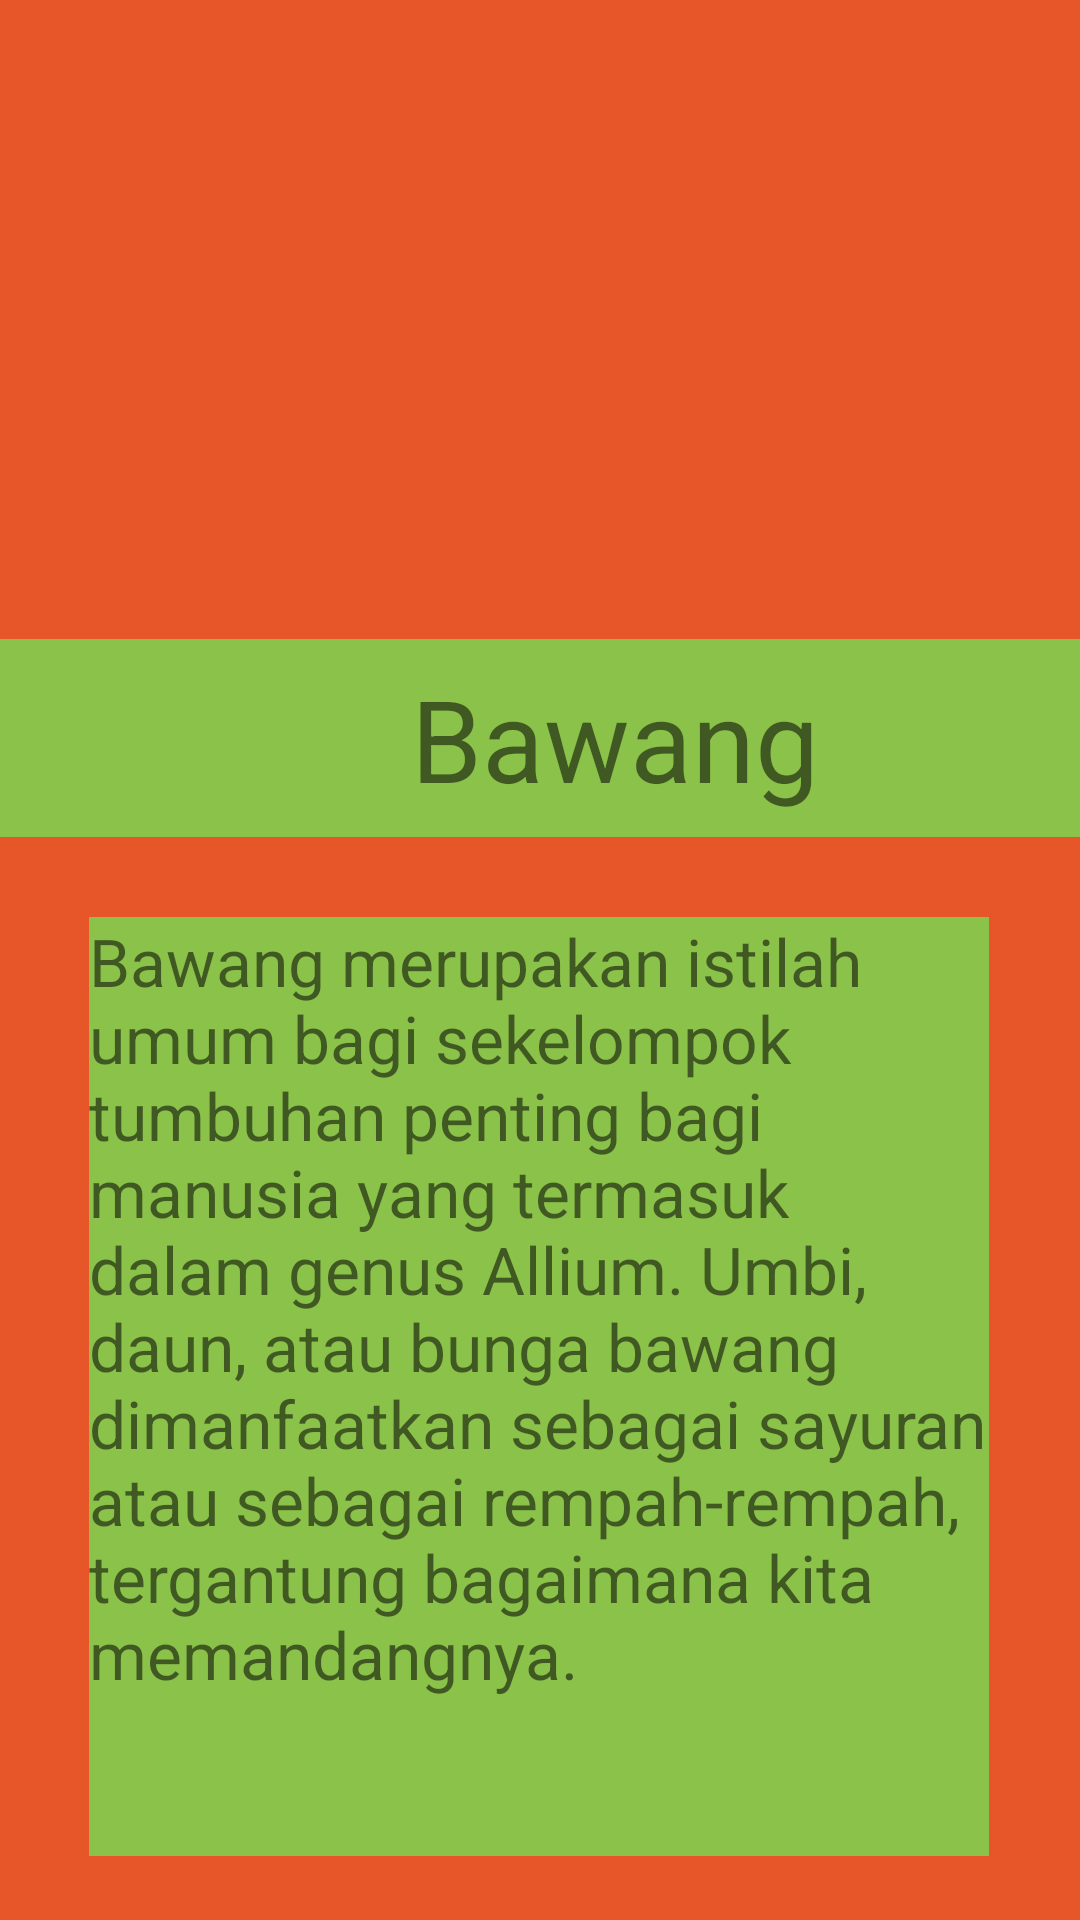

Here is an Android app screen rendered from its layout file. Give the layout XML and the strings, colors and styles it references.
<!-- AndroidManifest.xml: application theme Theme.UPC_khamila_3001 -->
<!-- res/layout/activity_main6.xml -->
<?xml version="1.0" encoding="utf-8"?>
<android.support.constraint.ConstraintLayout xmlns:android="http://schemas.android.com/apk/res/android"
    xmlns:app="http://schemas.android.com/apk/res-auto"
    xmlns:tools="http://schemas.android.com/tools"
    android:layout_width="match_parent"
    android:layout_height="match_parent"
    tools:context=".MainActivity6"
    android:background="#E65628">

    <TextView
        android:id="@+id/textView9"
        android:layout_width="410dp"
        android:layout_height="66dp"
        android:background="#8BC34A"
        android:gravity="center"
        android:text="Bawang"
        android:textSize="38dp"
        app:layout_constraintBottom_toBottomOf="parent"
        app:layout_constraintEnd_toEndOf="parent"
        app:layout_constraintHorizontal_bias="0.0"
        app:layout_constraintStart_toStartOf="parent"
        app:layout_constraintTop_toTopOf="parent"
        app:layout_constraintVertical_bias="0.371" />

    <TextView
        android:id="@+id/textView10"
        android:layout_width="300dp"
        android:layout_height="313dp"
        android:background="#8BC34A"
        android:text="Bawang merupakan istilah umum bagi sekelompok tumbuhan penting bagi manusia yang termasuk dalam genus Allium. Umbi, daun, atau bunga bawang dimanfaatkan sebagai sayuran atau sebagai rempah-rempah, tergantung bagaimana kita memandangnya."
        android:textSize="22dp"
        app:layout_constraintBottom_toBottomOf="parent"
        app:layout_constraintEnd_toEndOf="parent"
        app:layout_constraintHorizontal_bias="0.495"
        app:layout_constraintStart_toStartOf="parent"
        app:layout_constraintTop_toTopOf="parent"
        app:layout_constraintVertical_bias="0.935" />

    <ImageView
        android:id="@+id/imageView3"
        android:layout_width="408dp"
        android:layout_height="226dp"
        app:layout_constraintBottom_toBottomOf="parent"
        app:layout_constraintStart_toStartOf="parent"
        app:layout_constraintTop_toTopOf="parent"
        app:layout_constraintVertical_bias="0.0"
        app:srcCompat="@drawable/bawang" />
</android.support.constraint.ConstraintLayout>
<!-- resources referenced by this layout -->
<resources>
  <style name="Theme.UPC_khamila_3001" parent="Theme.AppCompat.Light.DarkActionBar">
          
          <item name="colorPrimary">@color/purple_500</item>
          <item name="colorPrimaryDark">@color/purple_700</item>
          <item name="colorAccent">@color/teal_200</item>
          
      </style>
  <!-- not gathered from this repository: default colours our renderer supplied (Android Studio template values) -->
  <color name="purple_500">#FF6200EE</color>
  <color name="purple_700">#FF3700B3</color>
  <color name="teal_200">#FF03DAC5</color>
</resources>
